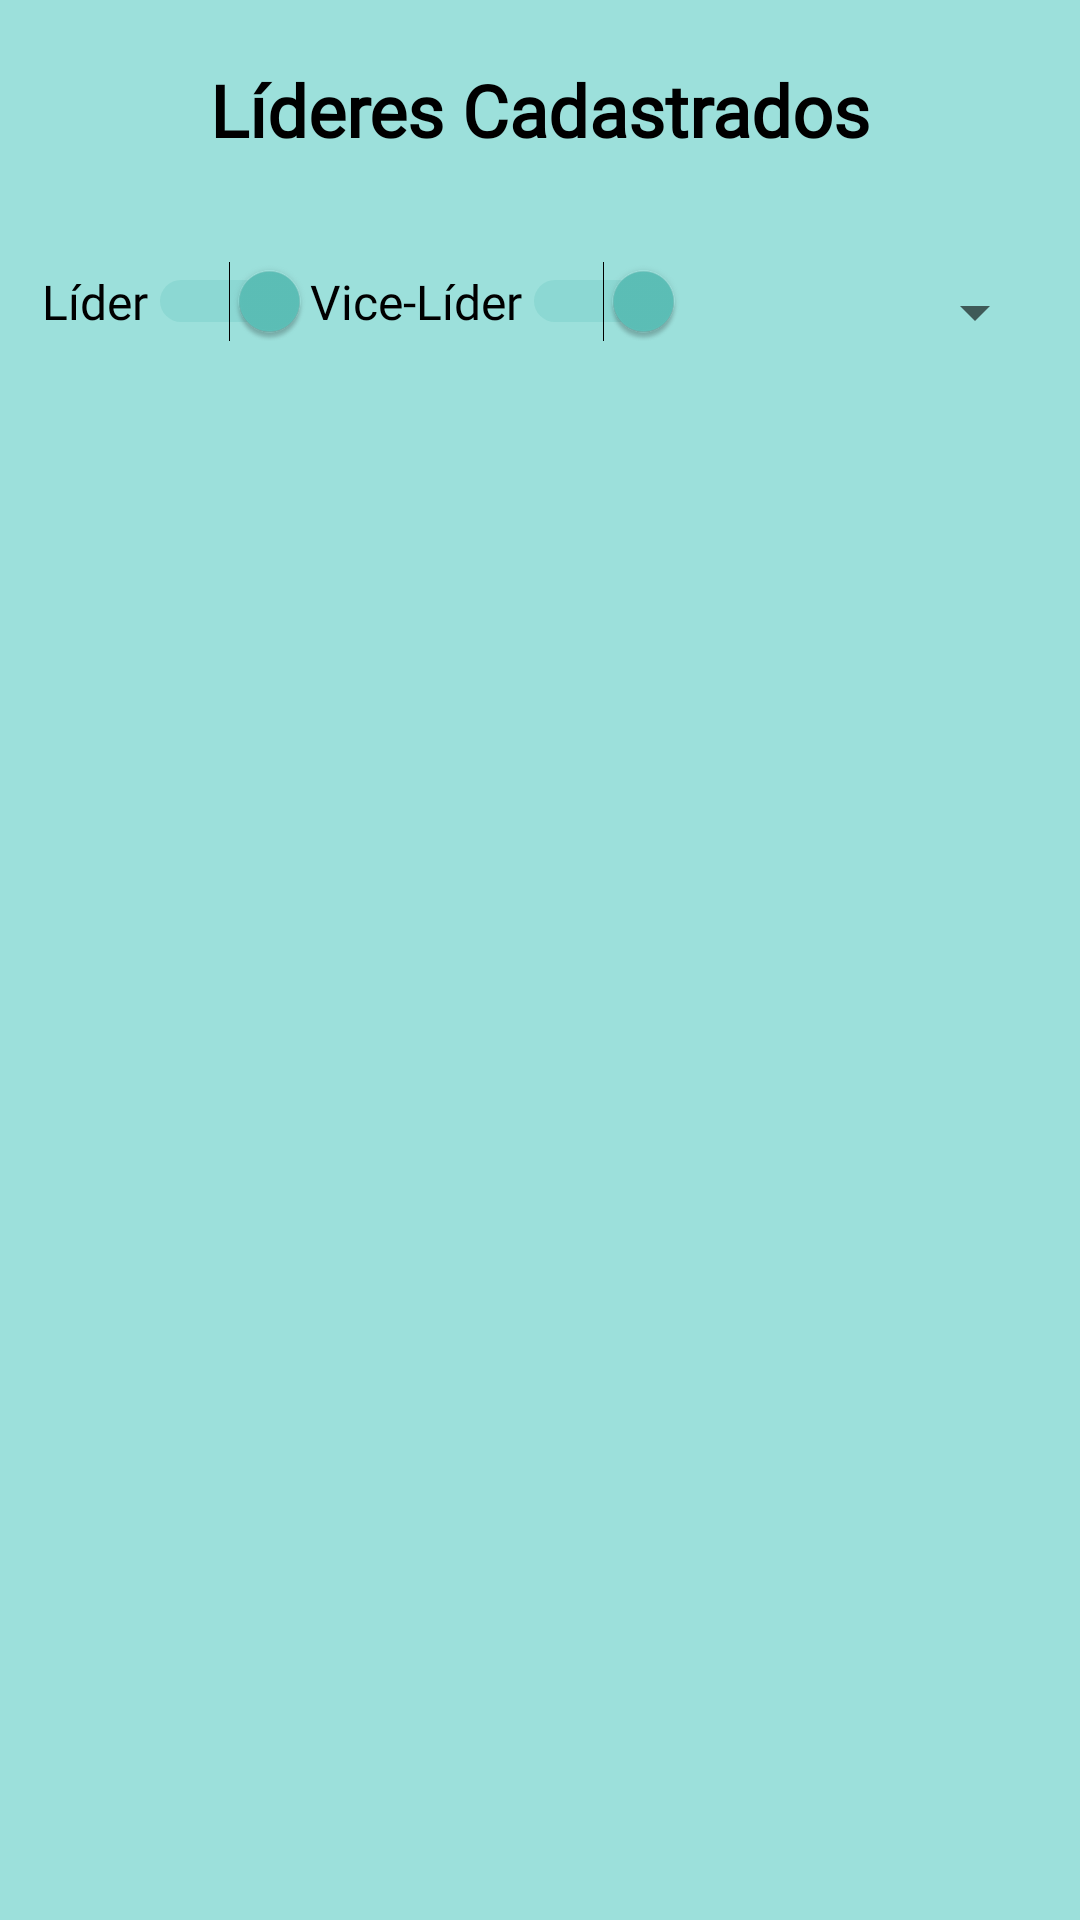

Here is an Android app screen rendered from its layout file. Give the layout XML and the strings, colors and styles it references.
<!-- AndroidManifest.xml: application theme Theme.MeuIF -->
<!-- res/layout/activity_gerenciar_lideres.xml -->
<?xml version="1.0" encoding="utf-8"?>
<androidx.constraintlayout.widget.ConstraintLayout xmlns:android="http://schemas.android.com/apk/res/android"
    xmlns:app="http://schemas.android.com/apk/res-auto"
    xmlns:tools="http://schemas.android.com/tools"
    android:layout_width="match_parent"
    android:layout_height="match_parent"
    android:background="@color/azulFundo"
    tools:context=".sepae.gestao.GerenciarLideres">

    <TextView
        android:id="@+id/saidaNumUsuarios2"
        android:layout_width="326dp"
        android:layout_height="75dp"
        android:autoText="false"
        android:contextClickable="false"
        android:elegantTextHeight="true"
        android:fontFamily="@font/fira_mono_bold"
        android:freezesText="false"
        android:gravity="center"
        android:text="Líderes Cadastrados"
        android:textAlignment="center"
        android:textColor="@color/black"
        android:textSize="24sp"
        android:textStyle="bold"
        app:layout_constraintBottom_toBottomOf="parent"
        app:layout_constraintEnd_toEndOf="parent"
        app:layout_constraintHorizontal_bias="0.493"
        app:layout_constraintStart_toStartOf="parent"
        app:layout_constraintTop_toTopOf="parent"
        app:layout_constraintVertical_bias="0.0" />

    <Switch
        android:id="@+id/switchLider"
        android:layout_width="wrap_content"
        android:layout_height="wrap_content"
        android:layout_marginStart="56dp"
        android:layout_marginTop="12dp"
        android:checked="true"
        android:fontFamily="@font/fira_mono_bold"
        android:text="Líder"
        android:textSize="16dp"
        app:layout_constraintEnd_toStartOf="@+id/switchViceLider"
        app:layout_constraintHorizontal_bias="1.0"
        app:layout_constraintStart_toStartOf="parent"
        app:layout_constraintTop_toBottomOf="@+id/saidaNumUsuarios2" />

    <Switch
        android:id="@+id/switchViceLider"
        android:layout_width="wrap_content"
        android:layout_height="wrap_content"
        android:layout_marginTop="12dp"
        android:layout_marginEnd="132dp"
        android:checked="true"
        android:fontFamily="@font/fira_mono_bold"
        android:text="Vice-Líder"
        android:textSize="16dp"
        app:layout_constraintEnd_toEndOf="parent"
        app:layout_constraintTop_toBottomOf="@+id/saidaNumUsuarios2" />

    <Spinner
        android:id="@+id/spinnerTurmasLideres"
        android:layout_width="121dp"
        android:fontFamily="@font/fira_mono_bold"
        android:layout_height="34dp"
        android:layout_marginTop="12dp"
        app:layout_constraintEnd_toEndOf="parent"
        app:layout_constraintHorizontal_bias="0.0"
        app:layout_constraintStart_toEndOf="@+id/switchViceLider"
        app:layout_constraintTop_toBottomOf="@+id/saidaNumUsuarios2" />

    <androidx.recyclerview.widget.RecyclerView
        android:id="@+id/recyclerlideres"
        android:layout_width="409dp"
        android:layout_height="608dp"
        android:layout_marginStart="15dp"
        android:layout_marginTop="15dp"
        android:layout_marginEnd="15dp"
        app:layout_constraintBottom_toBottomOf="parent"
        app:layout_constraintEnd_toEndOf="parent"
        app:layout_constraintStart_toStartOf="parent"
        app:layout_constraintTop_toBottomOf="@+id/switchViceLider" />

    <ProgressBar
        android:id="@+id/progressBarGerenciarLideres"
        style="?android:attr/progressBarStyle"
        android:layout_width="130dp"
        android:layout_height="130dp"
        android:elevation="10dp"
        android:visibility="invisible"
        app:layout_constraintBottom_toBottomOf="parent"
        app:layout_constraintEnd_toEndOf="parent"
        app:layout_constraintStart_toStartOf="parent"
        app:layout_constraintTop_toTopOf="parent" />
</androidx.constraintlayout.widget.ConstraintLayout>
<!-- resources referenced by this layout -->
<resources>
  <color name="azulFundo">#9CE0DB</color>
  <color name="black">#FF000000</color>
  <style name="Theme.MeuIF" parent="Theme.MaterialComponents.DayNight.DarkActionBar">
          
          <item name="colorPrimary">@color/azulFundo</item>
          <item name="colorPrimaryVariant">@color/purple_700</item>
          <item name="colorOnPrimary">@color/white</item>
          
          <item name="colorSecondary">@color/azulMaisEscuro</item>
          <item name="colorSecondaryVariant">@color/teal_700</item>
          <item name="colorOnSecondary">@color/black</item>
          
          <item name="android:statusBarColor">?attr/colorPrimaryVariant</item>
          
      </style>
  <color name="purple_700">#5DC1B9</color>
  <color name="white">#FFFFFFFF</color>
  <color name="azulMaisEscuro">#5DC1B9</color>
  <color name="teal_700">#FF018786</color>
</resources>
